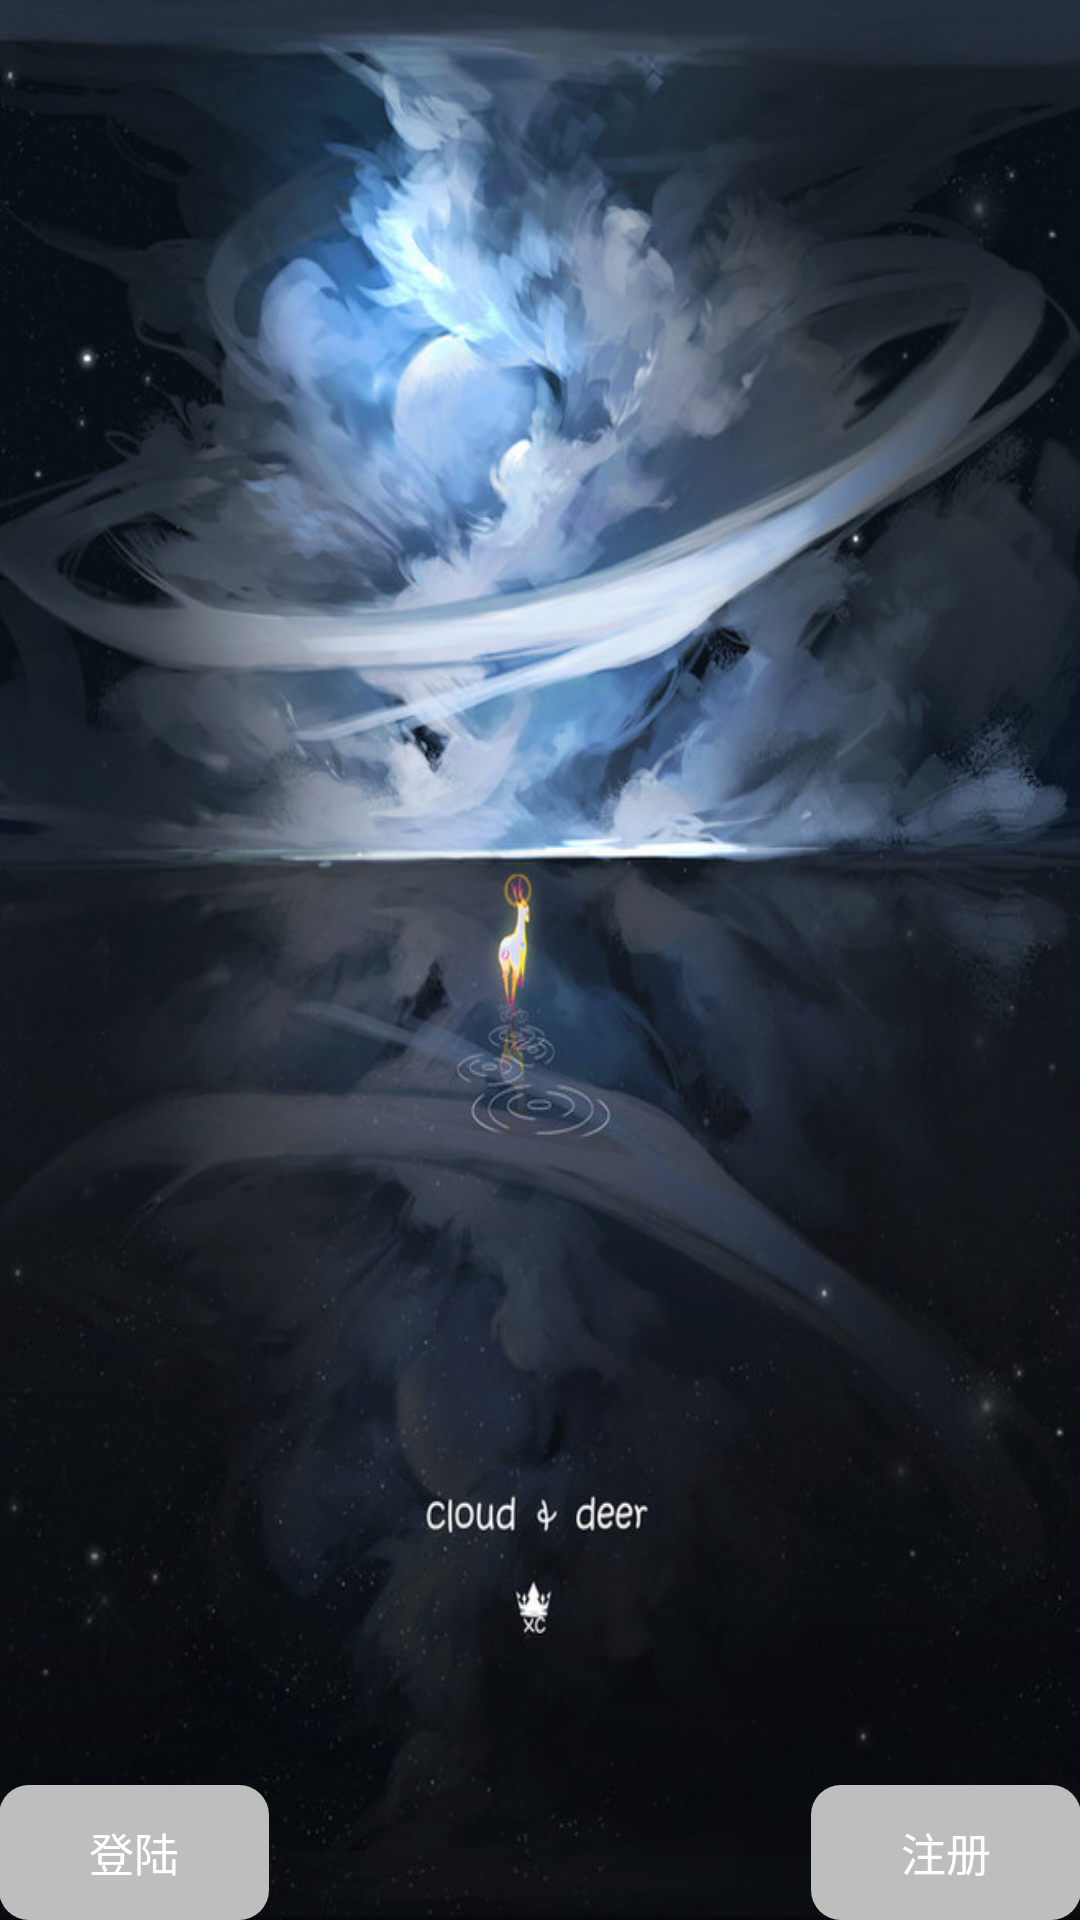

Layout XML and referenced resources for this Android screen:
<!-- AndroidManifest.xml: activity theme android:Theme.Black.NoTitleBar -->
<!-- res/layout/activity_main.xml -->
<RelativeLayout xmlns:android="http://schemas.android.com/apk/res/android"
    xmlns:tools="http://schemas.android.com/tools"
    android:layout_width="match_parent"
    android:layout_height="match_parent"
    android:paddingBottom="@dimen/activity_vertical_margin"
    android:paddingLeft="@dimen/activity_horizontal_margin"
    android:paddingRight="@dimen/activity_horizontal_margin"
    android:paddingTop="@dimen/activity_vertical_margin"
    tools:context="com.example.testdemo.MainActivity"
    android:gravity="bottom"
    android:background="@drawable/main_back">
    
    <TextView
    android:id="@+id/main_textview1" 
    android:layout_width="wrap_content"
    android:layout_height="wrap_content"
    android:textSize="35sp"
    android:textColor="#FAFAFA"
    android:text=""
    android:layout_centerHorizontal="true"
    android:layout_marginBottom="300dp"/>"
   
    <RelativeLayout
       android:layout_below="@id/main_textview1"
       android:id="@+id/main_layout2"
       android:layout_width="fill_parent"
       android:layout_height="wrap_content"
      >
   
     <Button 
       android:id="@+id/main_bt1"
       android:layout_width="wrap_content"
       android:layout_height="45dp"
       android:textSize="15sp"
       android:text="@string/login"
       android:textColor="#ffffff"
       android:paddingLeft="30dp"
       android:paddingRight="30dp"
       android:background="@drawable/main_login_selector"/>
     
     <Button 
       android:id="@+id/main_bt2"
       android:layout_width="wrap_content"
       android:layout_alignParentRight="true"
       android:layout_height="45dp"
       android:textSize="15sp"
       android:text="@string/regist"
       android:textColor="#ffffff"
       android:paddingLeft="30dp"
       android:paddingRight="30dp"                 
       android:background="@drawable/main_login_selector"/>

      </RelativeLayout>
   
    
   
   
</RelativeLayout>
<!-- resources referenced by this layout -->
<resources>
  <!-- drawable main_back: jpg bitmap (drawable-hdpi, 104699 bytes) -->
  <!-- drawable main_login_selector (drawable) -->
  <?xml version="1.0" encoding="utf-8"?>
  
  <selector xmlns:android="http://schemas.android.com/apk/res/android" >
      <item 
          android:state_pressed="true" >
          <shape >
              
              
              
              <solid android:color="#C5C1AA"/>
              <corners android:radius="10dip"/>
              
           
           </shape>
           
       </item>
      
      <item 
          android:state_pressed="false">
           <shape >
              
              
              
              <solid android:color="#BEBEBE"/>
              <corners android:radius="10dip"/>
              
           
           </shape>
       </item>
  </selector>
  <string name="login">登陆</string>
  <string name="regist">注册</string>
</resources>
